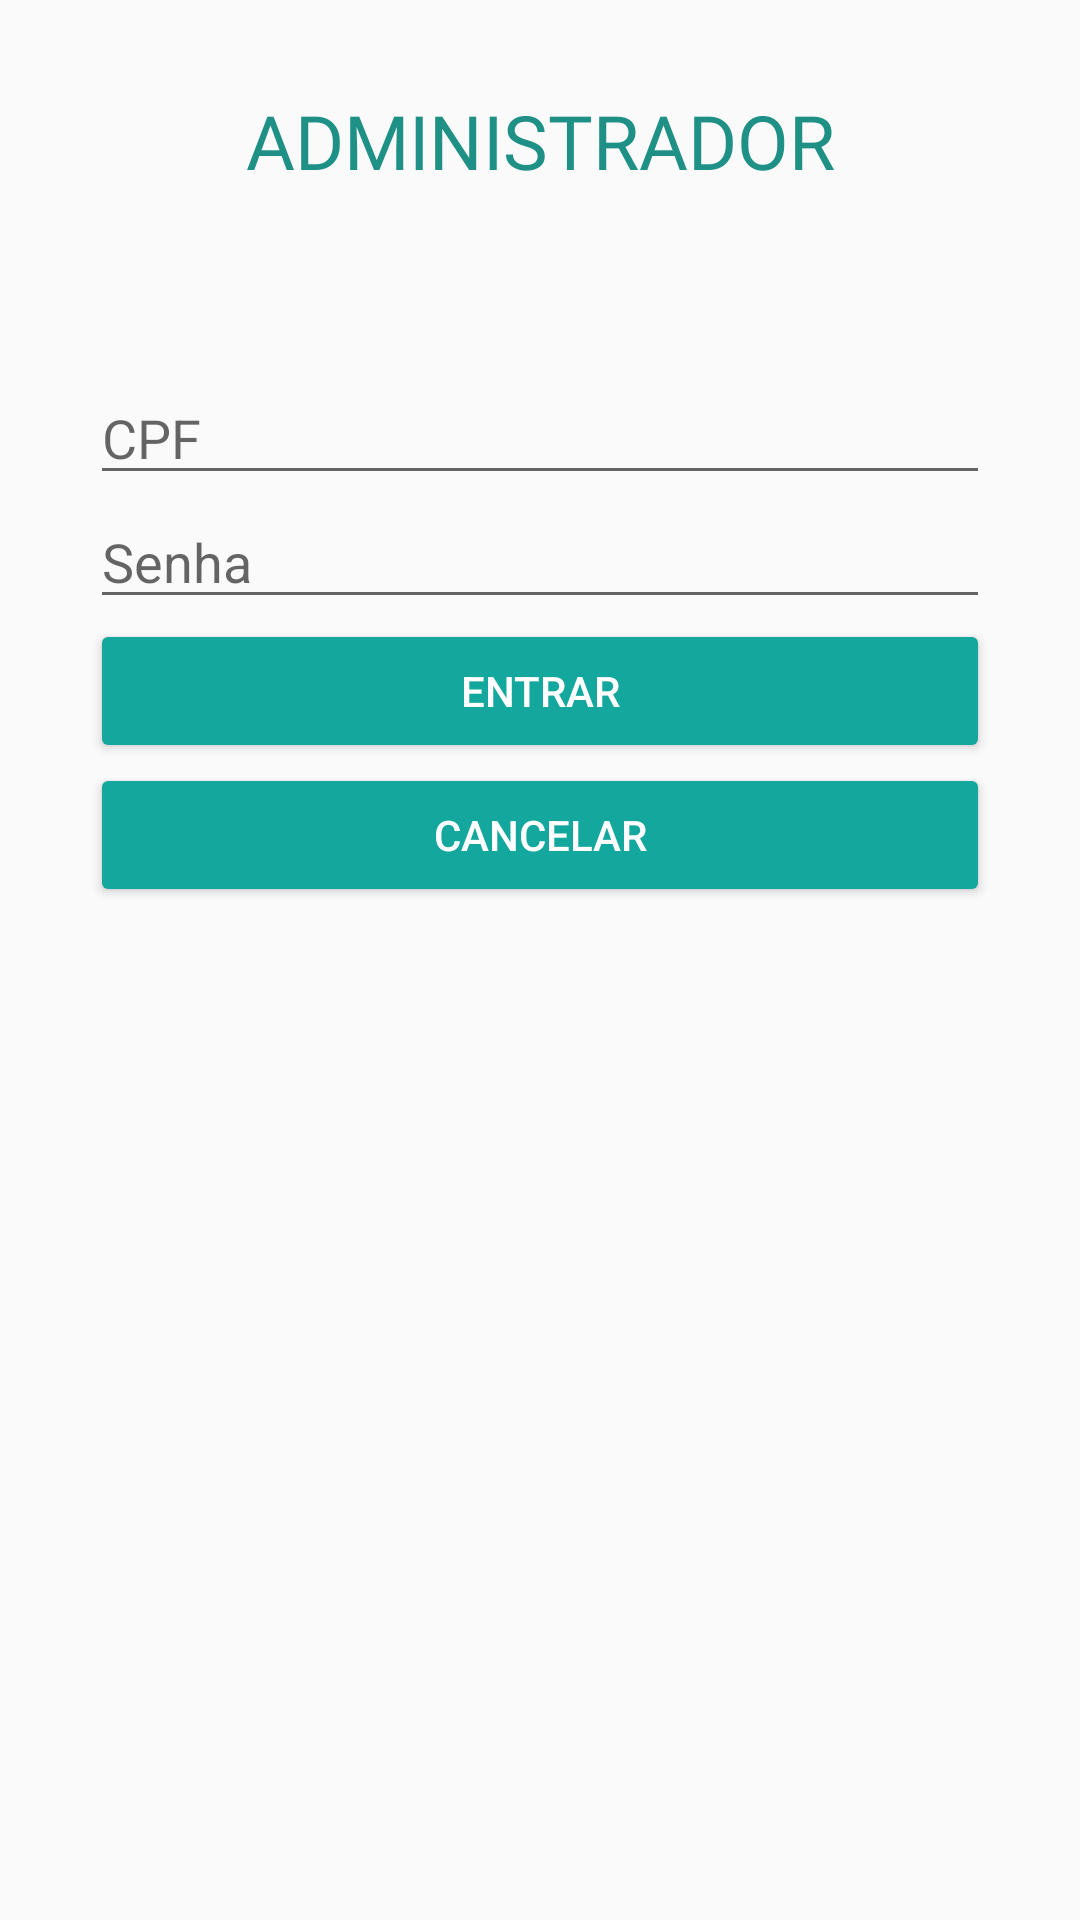

Android layout source for this screen:
<!-- AndroidManifest.xml: application theme AppTheme -->
<!-- res/layout/activity_login_adm.xml -->
<RelativeLayout
    xmlns:android="http://schemas.android.com/apk/res/android"
    xmlns:app="http://schemas.android.com/apk/res-auto"
    xmlns:tools="http://schemas.android.com/tools"
    android:layout_width="match_parent"
    android:layout_height="match_parent"
    tools:context=".activity.LoginAdmActivity">



    <LinearLayout
        android:layout_below="@+id/imageView"
        android:layout_width="match_parent"
        android:layout_height="match_parent"
        android:orientation="vertical"
        android:layout_marginTop="30dp"
        android:id="@+id/formLinearLayout">

        <TextView
            android:id="@+id/txtView"
            android:layout_width="match_parent"
            android:layout_height="wrap_content"
            android:gravity="center"
            app:layout_constraintEnd_toEndOf="parent"
            app:layout_constraintStart_toStartOf="parent"
            app:layout_constraintTop_toTopOf="parent"
            android:layout_marginBottom="30dp"
            app:layout_constraintVertical_chainStyle="packed"
            android:text="ADMINISTRADOR"
            android:textSize="25dp"
            android:fontFamily="@font/quicksand_bold"
            android:textColor="@color/colorPrimaryDark"/>


        <EditText
            android:layout_below="@+id/imageView"
            android:id="@+id/edtCPF"
            android:layout_width="300dp"
            android:layout_marginTop="30dp"
            android:layout_height="wrap_content"
            android:layout_gravity="center"
            android:ems="10"
            android:hint="CPF"
            android:inputType="textPersonName"
            android:maxLength="11"
            />

        <EditText
            android:id="@+id/edtSenha"
            android:layout_width="300dp"
            android:layout_height="wrap_content"
            android:layout_gravity="center"
            android:ems="10"
            android:hint="Senha"
            android:inputType="textPassword"
            app:layout_constraintBottom_toTopOf="@+id/btnEntrar"
            app:layout_constraintEnd_toEndOf="@+id/edtCPF"
            app:layout_constraintStart_toStartOf="@+id/edtCPF"
            app:layout_constraintTop_toBottomOf="@+id/edtCPF" />

        <Button
            android:id="@+id/btnEntrar"
            style="@style/Widget.AppCompat.Button.Colored"
            android:layout_width="300dp"
            android:layout_height="wrap_content"
            android:layout_gravity="center"
            android:onClick="entrar"
            android:text="Entrar"
            app:layout_constraintBottom_toBottomOf="parent"
            app:layout_constraintEnd_toEndOf="@+id/edtSenha"
            app:layout_constraintHorizontal_bias="0.0"
            app:layout_constraintStart_toStartOf="@+id/edtSenha"
            app:layout_constraintTop_toBottomOf="@+id/edtSenha" />

        <Button
            android:id="@+id/btnCancelar"
            style="@style/Widget.AppCompat.Button.Colored"
            android:layout_width="300dp"
            android:layout_height="wrap_content"
            android:layout_gravity="center"
            android:onClick="cancelar"
            android:text="Cancelar"
            app:layout_constraintBottom_toBottomOf="parent"
            app:layout_constraintEnd_toEndOf="@+id/btnSalvar"
            app:layout_constraintHorizontal_bias="0.0"
            app:layout_constraintStart_toStartOf="@+id/btnSalvar"
            app:layout_constraintTop_toBottomOf="@+id/btnSalvar" />

    </LinearLayout>
</RelativeLayout>
<!-- resources referenced by this layout -->
<resources>
  <color name="colorPrimaryDark">#1f9085</color>
  <style name="AppTheme" parent="Theme.AppCompat.Light.NoActionBar">
          
          <item name="colorPrimary">@color/colorPrimary</item>
          <item name="colorPrimaryDark">@color/colorPrimaryDark</item>
          <item name="colorAccent">@color/colorAccent</item>
      </style>
  <color name="colorPrimary">#1f796e</color>
  <color name="colorAccent">#13a79d</color>
</resources>
